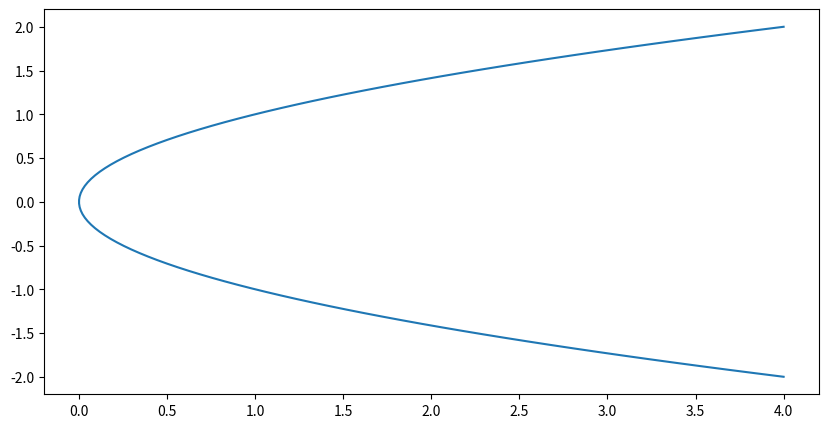

Source code (Python):
'''Y = X². We want to plot 100 points on X-axis. In this case, the each and every value of Y is square of X value of the same index.'''
# Import libraries

import matplotlib.pyplot as plt
import numpy as np

# Creating vectors X and Y
y = np.linspace(-2, 2, 100)
x = y ** 2

fig = plt.figure(figsize = (10, 5))
# Create the plot
plt.plot(x, y)

# Show the plot
plt.show()
